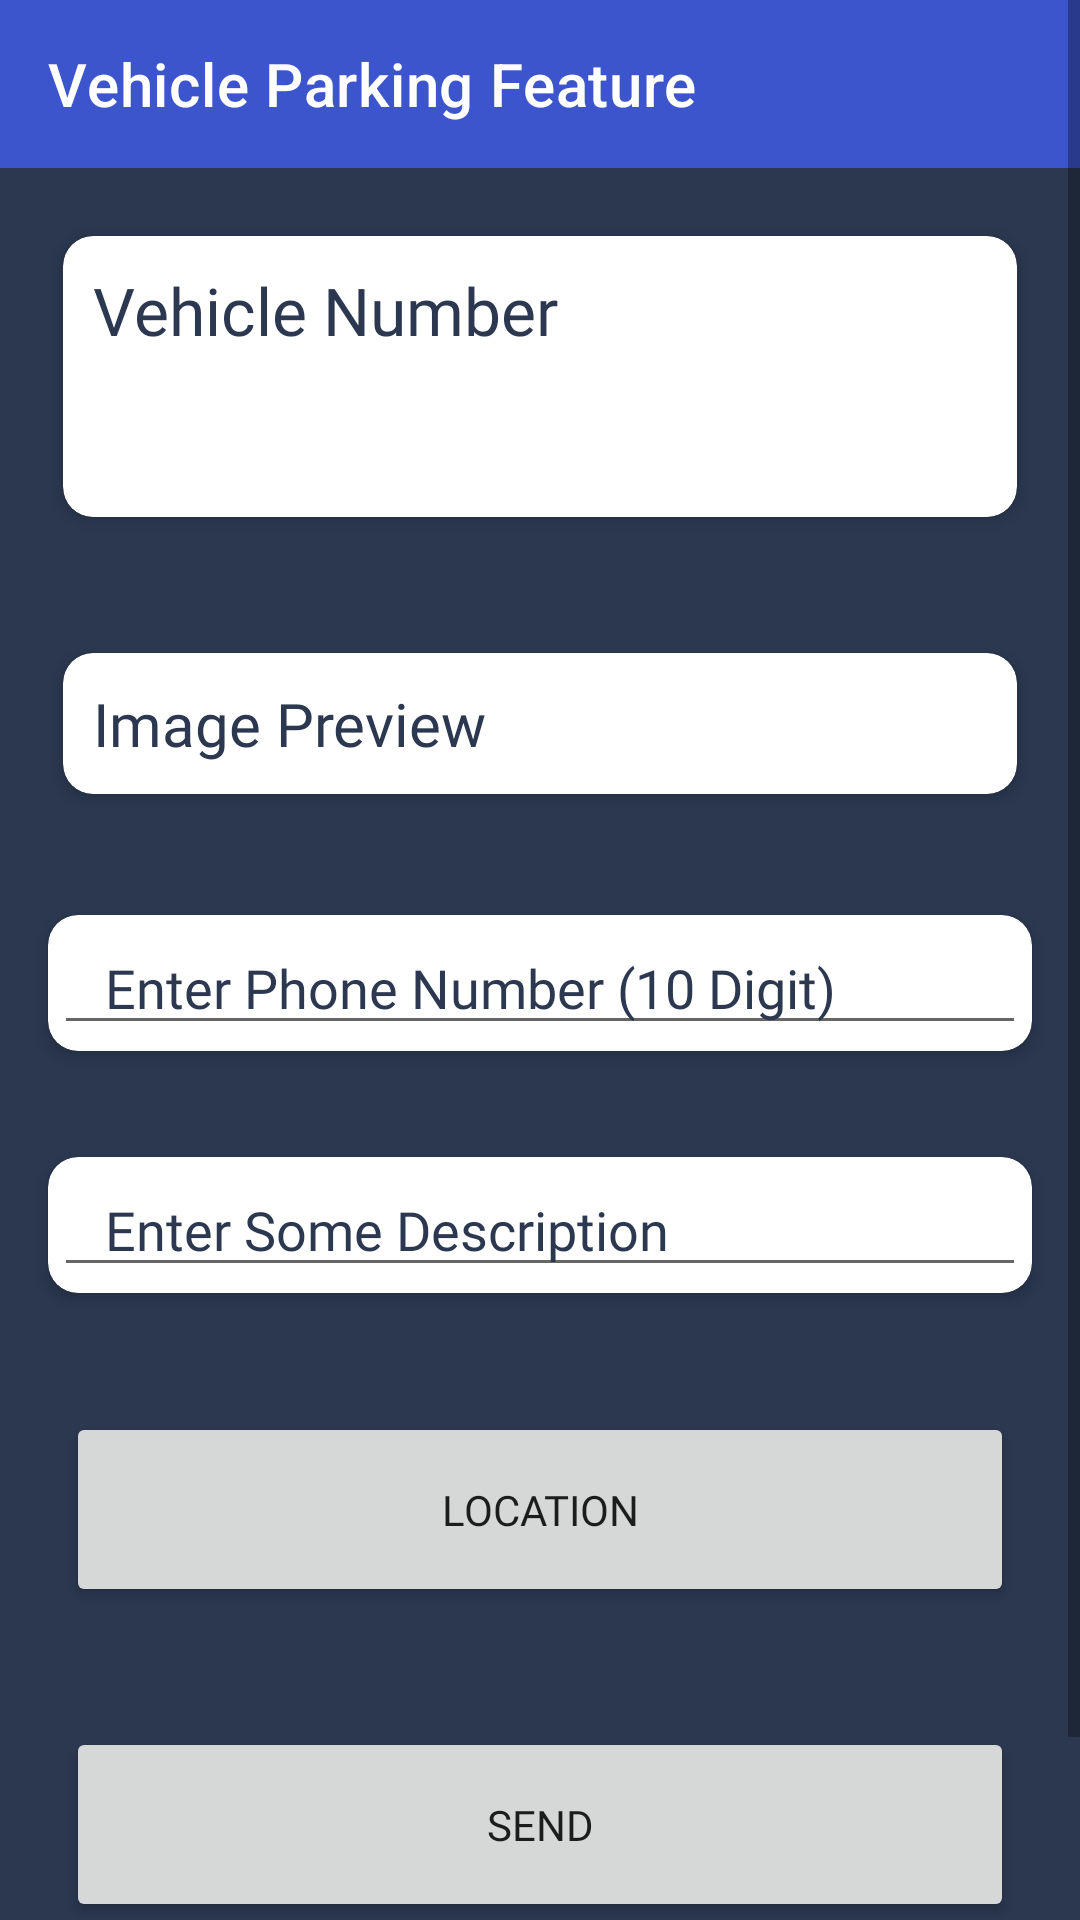

Android layout source for this screen:
<!-- AndroidManifest.xml: application theme Theme.ItRaeProject -->
<!-- res/layout/activity_vehicle_parking_issue.xml -->
<?xml version="1.0" encoding="utf-8"?>
<ScrollView xmlns:android="http://schemas.android.com/apk/res/android"
    xmlns:tools="http://schemas.android.com/tools"
    android:layout_width="match_parent"
    android:layout_height="match_parent"
    xmlns:app="http://schemas.android.com/apk/res-auto"
    android:orientation="vertical"
    android:layout_gravity="center"
    android:gravity="center_horizontal"
    android:background="@color/blue"
    tools:context=".VehicleParkingIssueActivity">

    <LinearLayout
        android:layout_width="match_parent"
        android:layout_height="match_parent"
        android:orientation="vertical">



            <androidx.appcompat.widget.Toolbar
                android:id="@+id/toolbar"
                android:layout_width="match_parent"
                android:layout_height="?attr/actionBarSize"
                android:background="?attr/colorPrimary"
                app:titleTextColor="@color/white"
                app:title="@string/vehicleparkingfeature"
                app:navigationIcon="@drawable/ic_bacbtn"
                android:outlineAmbientShadowColor="@color/purple_700"
                android:outlineSpotShadowColor="@color/purple_700"
                app:popupTheme="@style/Theme.ItRaeProject.PopupOverlay" />




        <LinearLayout
            android:layout_width="match_parent"
            android:layout_height="wrap_content"
            android:orientation="vertical">

            <androidx.cardview.widget.CardView
                android:layout_width="match_parent"
                android:layout_height="wrap_content"
                android:layout_margin="15dp"
                app:cardBackgroundColor="#ffffff"
                app:cardCornerRadius="10dp"
                app:cardElevation="3dp"
                app:cardUseCompatPadding="true">

                <LinearLayout
                    android:layout_width="match_parent"
                    android:layout_height="wrap_content"
                    android:orientation="vertical"
                    android:padding="5dp">

                    <LinearLayout
                        android:layout_width="match_parent"
                        android:layout_height="wrap_content"
                        android:orientation="horizontal">

                        <TextView
                            android:layout_width="match_parent"
                            android:layout_height="wrap_content"
                            android:layout_margin="5dp"
                            android:layout_weight="1"
                            android:text="@string/vhnumber"
                            android:textColor="@color/blue"
                            android:fontFamily="@font/poppins_medium"
                            android:textSize="22sp"
                            />



                    </LinearLayout>

                    <EditText
                        android:id="@+id/resultET"
                        android:layout_width="match_parent"
                        android:layout_height="wrap_content"
                        android:layout_margin="5dp"
                        android:autoLink="all"
                        android:background="@null"
                        android:padding="5dp"
                        android:textColor="#4169E1" />
                </LinearLayout>
            </androidx.cardview.widget.CardView>

            <androidx.cardview.widget.CardView
                android:layout_width="match_parent"
                android:layout_height="wrap_content"
                android:layout_margin="15dp"
                app:cardBackgroundColor="#ffffff"
                app:cardCornerRadius="10dp"
                app:cardElevation="3dp"
                app:cardUseCompatPadding="true">

                <LinearLayout
                    android:layout_width="match_parent"
                    android:layout_height="wrap_content"
                    android:orientation="vertical"
                    android:padding="5dp">

                    <TextView
                        android:layout_width="match_parent"
                        android:layout_height="wrap_content"
                        android:layout_margin="5dp"
                        android:text="@string/imagepreview"
                        android:textColor="@color/blue"
                        android:textSize="20sp"
                        android:fontFamily="@font/poppins_medium"
                        />

                    <ImageView
                        android:id="@+id/imageV"
                        android:layout_width="wrap_content"
                        android:layout_height="wrap_content"
                        android:textColor="@color/black"
                        android:maxHeight="250dp"
                        />

                </LinearLayout>
            </androidx.cardview.widget.CardView>




        </LinearLayout>

        <androidx.cardview.widget.CardView
            android:layout_width="match_parent"
            android:layout_height="wrap_content"
            android:layout_margin="10dp"
            app:cardBackgroundColor="#ffffff"
            app:cardCornerRadius="10dp"
            app:cardElevation="3dp"
            app:cardUseCompatPadding="true">
            <EditText
                android:layout_width="match_parent"
                android:layout_height="wrap_content"
                android:paddingLeft="17dp"
                android:gravity="left"
                android:fontFamily="@font/poppins_medium"
                android:id="@+id/editText"
                android:layout_margin="2dp"
                android:layout_gravity="center"
                android:textColor="@color/blue"
                android:hint="@string/enterphnumber"
                android:phoneNumber="true"
                android:textColorHint="@color/blue"
                android:layout_below="@+id/imageButton"
                android:layout_centerHorizontal="true" />

        </androidx.cardview.widget.CardView>

        <androidx.cardview.widget.CardView
            android:layout_width="match_parent"
            android:layout_height="wrap_content"
            android:layout_margin="10dp"
            app:cardBackgroundColor="#ffffff"
            app:cardCornerRadius="10dp"
            app:cardElevation="3dp"
            app:cardUseCompatPadding="true">

            <EditText
                android:layout_width="match_parent"
                android:layout_height="wrap_content"
                android:id="@+id/editText2"
                android:layout_margin="2dp"
                android:paddingLeft="17dp"
                android:gravity="left"
                android:fontFamily="@font/poppins_medium"
                android:layout_below="@+id/editText"
                android:layout_alignLeft="@+id/editText"
                android:layout_alignStart="@+id/editText"
                android:textColor="@color/blue"
                android:textColorHint="@color/blue"
                android:layout_alignRight="@+id/imageButton"
                android:layout_alignEnd="@+id/imageButton"
                android:hint="@string/enterdescription" />

        </androidx.cardview.widget.CardView>

        <LinearLayout
            android:layout_width="match_parent"
            android:layout_height="wrap_content"
            android:weightSum="2"
            android:layout_margin="2dp"
            android:orientation="vertical">

            <Button
                android:layout_width="match_parent"
                android:layout_height="65dp"
                android:text="@string/location"
                android:layout_weight="1"
                android:layout_margin="20dp"
                android:id="@+id/getlocation"
                android:layout_below="@+id/editText2"
                android:layout_centerHorizontal="true"
                />

            <Button
                android:layout_width="match_parent"
                android:layout_height="65dp"
                android:text="@string/send"
                android:layout_weight="1"
                android:layout_margin="20dp"
                android:id="@+id/btnSendSMS"
                android:layout_below="@+id/editText2"
                android:layout_centerHorizontal="true"
                />

            <TextView
                android:layout_width="match_parent"
                android:layout_height="wrap_content"
                android:text="All Rights Reserved Vadodara Municipal Corporation 2022"
                android:layout_gravity="center"
                android:gravity="center"
                android:textAlignment="center"
                android:fontFamily="@font/poppins_medium"
                android:textSize="11dp"
                android:layout_margin="15dp"
                android:layout_below="@+id/scrollview"
                android:layout_alignParentBottom="true"
                android:textColor="@color/white"/>
        </LinearLayout>



    </LinearLayout>
</ScrollView>
<!-- resources referenced by this layout -->
<resources>
  <color name="black">#FF000000</color>
  <color name="blue">#2b3850</color>
  <color name="purple_700">#3C54CC</color>
  <color name="white">#FFFFFFFF</color>
  <string name="enterdescription">Enter Some Description</string>
  <string name="enterphnumber">Enter Phone Number (10 Digit)</string>
  <string name="imagepreview">Image Preview</string>
  <string name="location">Location</string>
  <string name="send">Send</string>
  <string name="vehicleparkingfeature">Vehicle Parking Feature</string>
  <string name="vhnumber">Vehicle Number</string>
  <style name="Theme.ItRaeProject.PopupOverlay" parent="ThemeOverlay.AppCompat.Light" />
  <style name="Theme.ItRaeProject" parent="Theme.MaterialComponents.DayNight.NoActionBar">
          
          <item name="colorPrimary">@color/purple_700</item>
          <item name="colorPrimaryVariant">@color/purple_700</item>
          <item name="colorOnPrimary">@color/white</item>
          <item name="fontFamily">@font/poppins_medium</item>
  
  
          
          <item name="colorSecondary">@color/teal_200</item>
          <item name="colorSecondaryVariant">@color/purple_700</item>
          <item name="colorOnSecondary">@color/white</item>
          
          <item name="android:statusBarColor" tools:targetApi="l">?attr/colorPrimaryVariant</item>
          
      </style>
  <color name="teal_200">#009394</color>
</resources>
